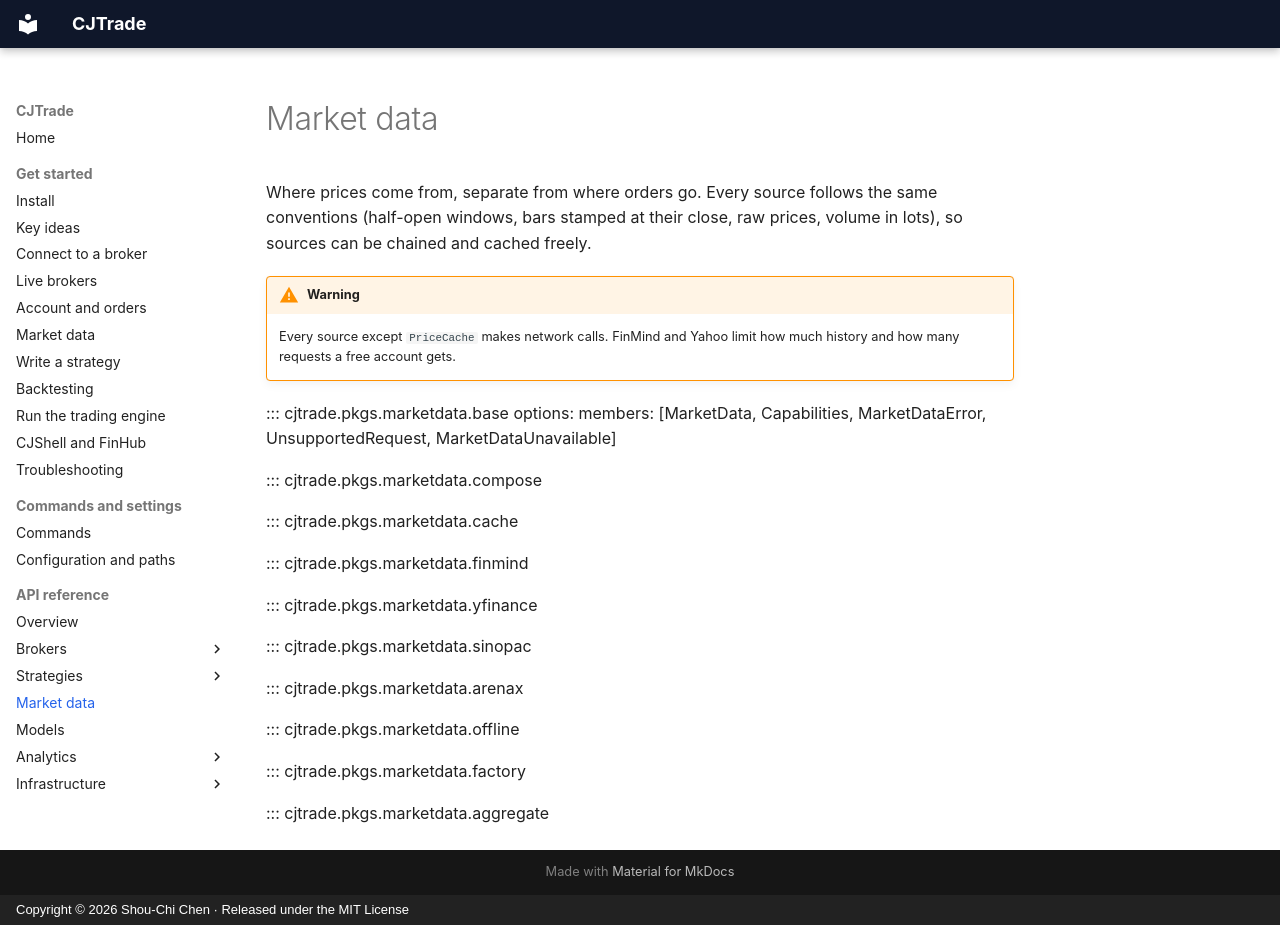

repository: jackiesogi/CJTrade · page: reference/market-data/index.html · generator: mkdocs · copyright: Copyright © 2026 Shou-Chi Chen · Released under the MIT License

# Market data

Where prices come from, separate from where orders go. Every source follows
the same conventions (half-open windows, bars stamped at their close, raw
prices, volume in lots), so sources can be chained and cached freely.

!!! warning
    Every source except `PriceCache` makes network calls. FinMind and Yahoo
    limit how much history and how many requests a free account gets.

::: cjtrade.pkgs.marketdata.base
    options:
      members: [MarketData, Capabilities, MarketDataError, UnsupportedRequest, MarketDataUnavailable]

::: cjtrade.pkgs.marketdata.compose

::: cjtrade.pkgs.marketdata.cache

::: cjtrade.pkgs.marketdata.finmind

::: cjtrade.pkgs.marketdata.yfinance

::: cjtrade.pkgs.marketdata.sinopac

::: cjtrade.pkgs.marketdata.arenax

::: cjtrade.pkgs.marketdata.offline

::: cjtrade.pkgs.marketdata.factory

::: cjtrade.pkgs.marketdata.aggregate
